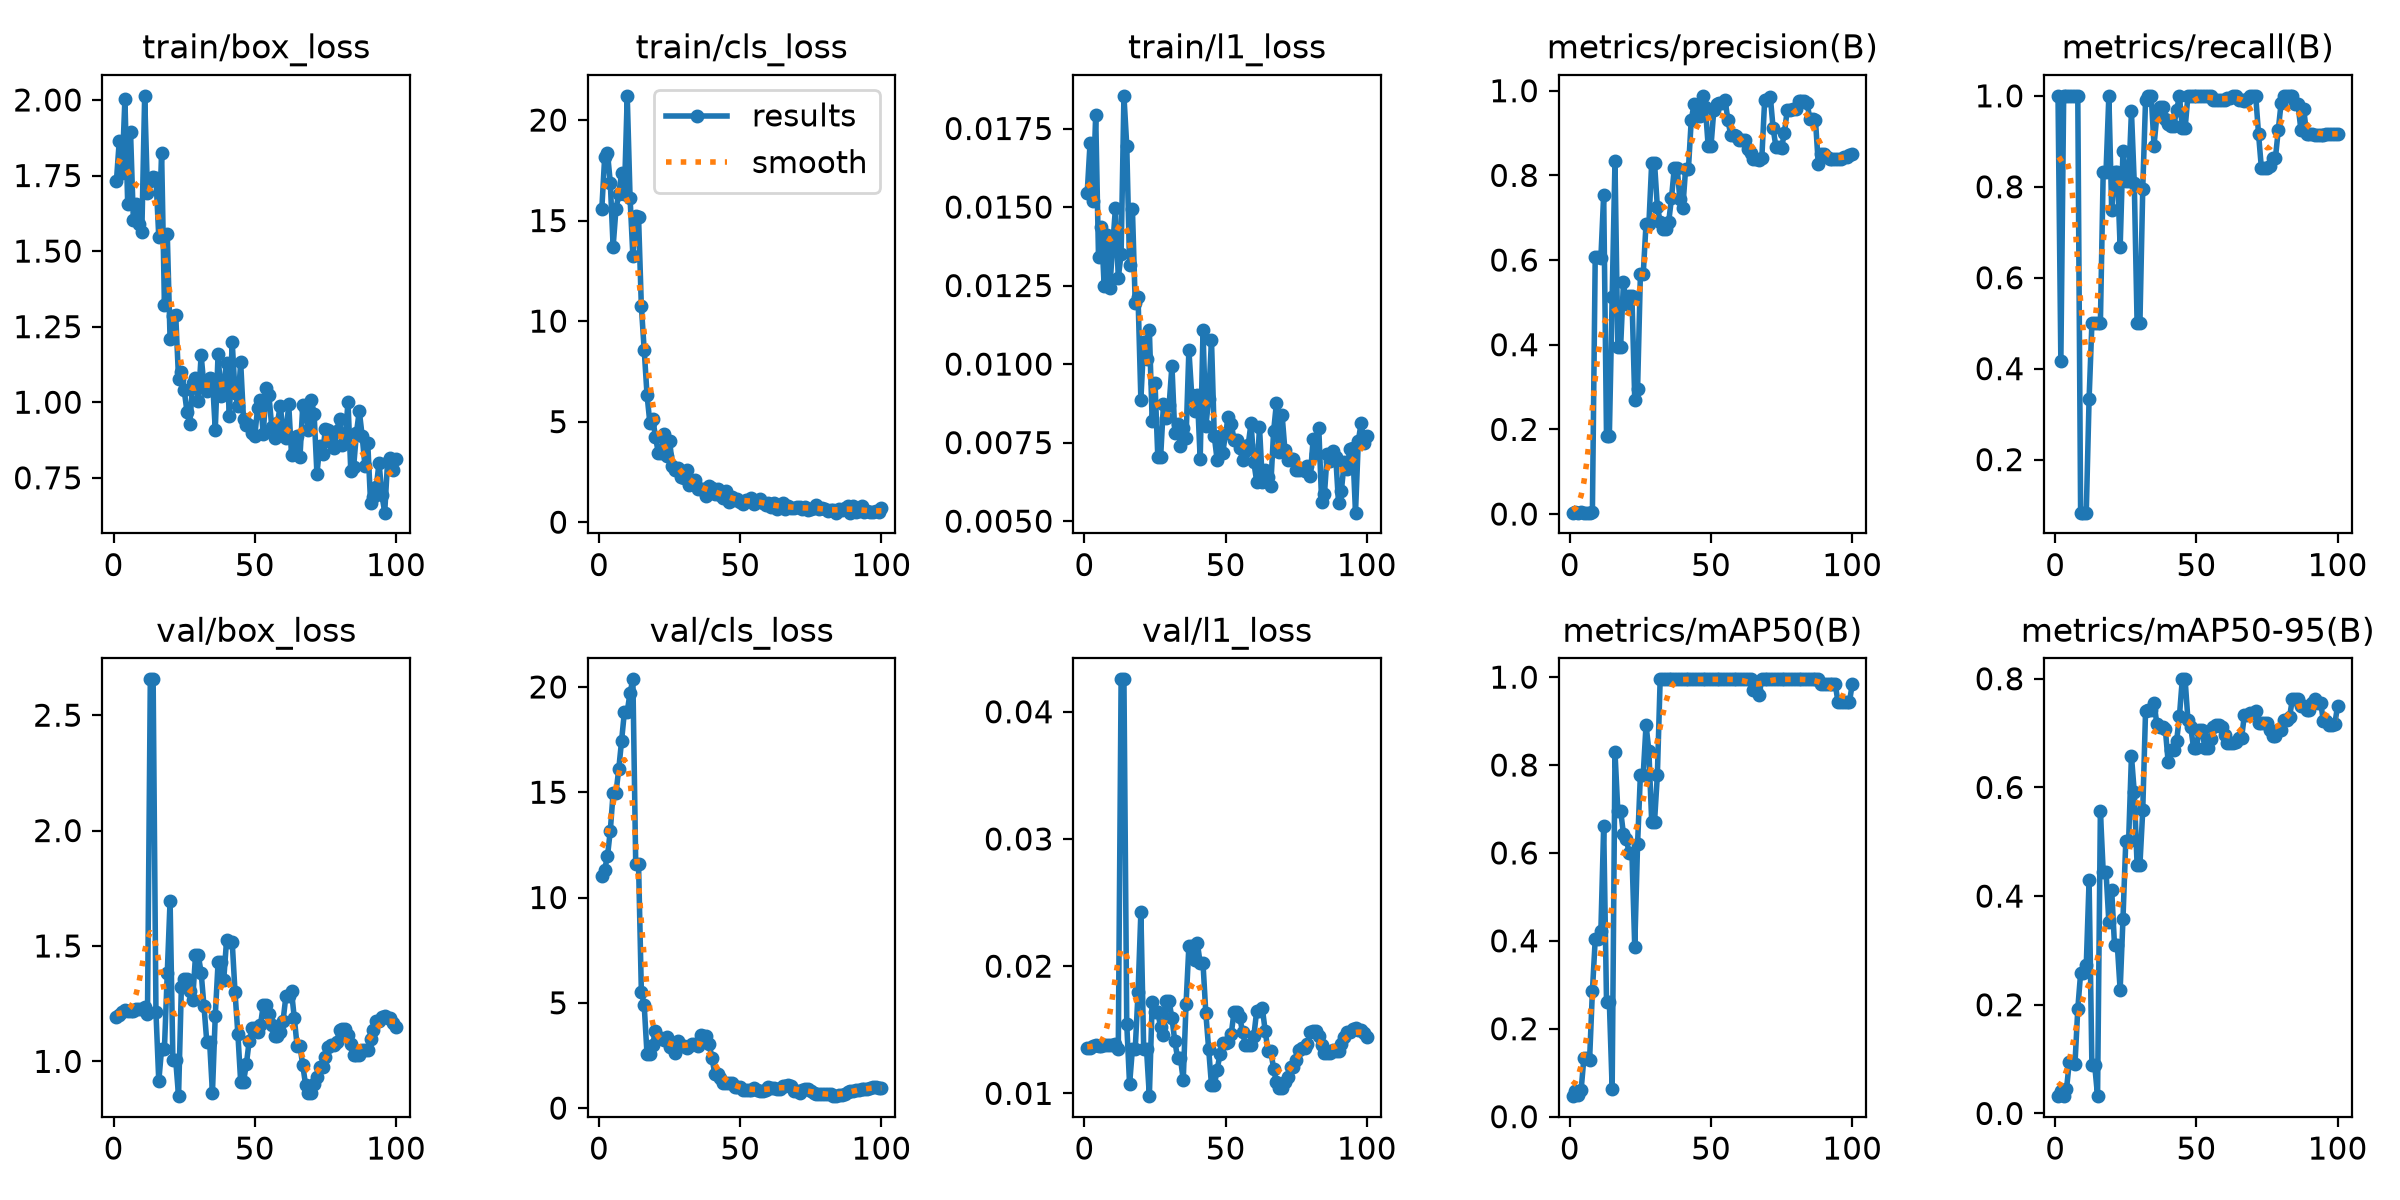

Values plotted in this chart, from the file beside it:
epoch, time, train/box_loss, train/cls_loss, train/l1_loss, metrics/precision(B), metrics/recall(B), metrics/mAP50(B), metrics/mAP50-95(B), val/box_loss, val/cls_loss, val/l1_loss, lr/pg0, lr/pg1, lr/pg2
1, 10.22, 1.732, 15.59, 0.01546, 0.00326, 1, 0.04665, 0.03188, 1.19, 11.04, 0.01353, 0.0003704, 0.0003704, 0.0003704
2, 12.03, 1.864, 18.14, 0.01703, 0.00599, 0.4167, 0.05929, 0.04161, 1.199, 11.32, 0.01358, 0.0009169, 0.0009169, 0.0009169
3, 13.89, 1.758, 18.37, 0.0152, 0.00328, 1, 0.04871, 0.03179, 1.213, 11.96, 0.01374, 0.001452, 0.001452, 0.001452
4, 15.73, 2.002, 16.89, 0.01794, 0.00591, 1, 0.06018, 0.04453, 1.221, 13.17, 0.0138, 0.001617, 0.001617, 0.001617
5, 17.61, 1.654, 13.7, 0.0134, 0.0034, 1, 0.1339, 0.09495, 1.216, 14.96, 0.01374, 0.001601, 0.001601, 0.001601
6, 19.71, 1.893, 15.56, 0.01438, 0.0034, 1, 0.1339, 0.09495, 1.216, 14.96, 0.01374, 0.001584, 0.001584, 0.001584
7, 21.86, 1.601, 16.32, 0.01248, 0.00352, 1, 0.1285, 0.09088, 1.219, 16.11, 0.01378, 0.001568, 0.001568, 0.001568
8, 23.93, 1.655, 17.37, 0.0141, 0.00372, 1, 0.2848, 0.1926, 1.227, 17.45, 0.01378, 0.001551, 0.001551, 0.001551
9, 25.86, 1.589, 16.32, 0.01243, 0.6073, 0.08333, 0.4033, 0.2579, 1.226, 18.83, 0.01379, 0.001535, 0.001535, 0.001535
10, 27.71, 1.564, 21.2, 0.01374, 0.6073, 0.08333, 0.4033, 0.2579, 1.226, 18.83, 0.01379, 0.001518, 0.001518, 0.001518
11, 29.65, 2.014, 16.14, 0.01498, 0.6039, 0.08333, 0.422, 0.2727, 1.236, 19.73, 0.01388, 0.001502, 0.001502, 0.001502
12, 31.55, 1.694, 13.23, 0.01275, 0.7546, 0.3333, 0.6617, 0.4291, 1.205, 20.36, 0.01351, 0.001485, 0.001485, 0.001485
13, 33.47, 1.731, 15.23, 0.0135, 0.1834, 0.5, 0.2614, 0.08826, 2.655, 11.61, 0.04255, 0.001469, 0.001469, 0.001469
14, 35.22, 1.746, 15.19, 0.01854, 0.1834, 0.5, 0.2614, 0.08826, 2.655, 11.61, 0.04255, 0.001452, 0.001452, 0.001452
15, 36.99, 1.741, 10.73, 0.01695, 0.513, 0.5, 0.0634, 0.03194, 1.213, 5.529, 0.01543, 0.001436, 0.001436, 0.001436
16, 38.87, 1.547, 8.587, 0.01314, 0.8333, 0.4998, 0.8292, 0.5564, 0.9137, 4.9, 0.0107, 0.001419, 0.001419, 0.001419
17, 40.73, 1.826, 6.345, 0.01494, 0.3952, 0.8333, 0.6965, 0.4447, 1.055, 2.573, 0.01349, 0.001403, 0.001403, 0.001403
18, 42.55, 1.321, 4.954, 0.01193, 0.3952, 0.8333, 0.6965, 0.4447, 1.055, 2.573, 0.01349, 0.001386, 0.001386, 0.001386
19, 45.01, 1.558, 5.148, 0.01212, 0.5484, 1, 0.6425, 0.3522, 1.381, 2.974, 0.01794, 0.00137, 0.00137, 0.00137
20, 49.06, 1.208, 4.258, 0.00887, 0.4957, 0.75, 0.6328, 0.4117, 1.697, 3.662, 0.02425, 0.001353, 0.001353, 0.001353
21, 51.64, 1.285, 3.439, 0.01069, 0.5139, 0.8333, 0.5993, 0.3098, 1.005, 3.305, 0.01347, 0.001337, 0.001337, 0.001337
22, 53.69, 1.288, 3.463, 0.01017, 0.5139, 0.8333, 0.5993, 0.3098, 1.005, 3.305, 0.01347, 0.00132, 0.00132, 0.00132
23, 55.64, 1.077, 4.406, 0.01109, 0.27, 0.6667, 0.3852, 0.227, 0.8493, 3.246, 0.00978, 0.001304, 0.001304, 0.001304
24, 57.63, 1.101, 3.285, 0.00819, 0.2952, 0.8791, 0.6203, 0.3581, 1.324, 3.387, 0.01716, 0.001287, 0.001287, 0.001287
25, 59.61, 1.04, 4.041, 0.00941, 0.5662, 0.8121, 0.7784, 0.502, 1.359, 2.88, 0.01638, 0.001271, 0.001271, 0.001271
26, 61.51, 0.9677, 2.806, 0.00703, 0.5662, 0.8121, 0.7784, 0.502, 1.359, 2.88, 0.01638, 0.001254, 0.001254, 0.001254
27, 63.36, 0.9275, 2.584, 0.00705, 0.6862, 0.9658, 0.8912, 0.6582, 1.306, 2.611, 0.0152, 0.001238, 0.001238, 0.001238
28, 65.34, 1.063, 2.696, 0.00873, 0.684, 0.8084, 0.8323, 0.5914, 1.266, 3.176, 0.01459, 0.001221, 0.001221, 0.001221
29, 67.21, 1.08, 2.235, 0.00829, 0.8298, 0.5, 0.671, 0.4574, 1.459, 2.967, 0.01725, 0.001205, 0.001205, 0.001205
30, 69.19, 1.004, 2.212, 0.00869, 0.8298, 0.5, 0.671, 0.4574, 1.459, 2.967, 0.01725, 0.001188, 0.001188, 0.001188
31, 71.08, 1.156, 2.591, 0.00995, 0.7256, 0.7955, 0.7763, 0.5576, 1.384, 2.844, 0.01589, 0.001172, 0.001172, 0.001172
32, 72.96, 1.052, 1.843, 0.00782, 0.691, 0.9914, 0.995, 0.7413, 1.24, 2.963, 0.01414, 0.001155, 0.001155, 0.001155
33, 74.88, 1.037, 2.057, 0.00809, 0.6723, 1, 0.995, 0.7432, 1.085, 3.054, 0.01278, 0.001139, 0.001139, 0.001139
34, 76.88, 1.082, 2.098, 0.00738, 0.6723, 1, 0.995, 0.7432, 1.085, 3.054, 0.01278, 0.001122, 0.001122, 0.001122
35, 78.89, 1.076, 1.653, 0.00795, 0.6892, 0.8907, 0.995, 0.756, 0.864, 2.962, 0.01105, 0.001106, 0.001106, 0.001106
36, 80.83, 0.9089, 1.655, 0.00765, 0.7456, 0.9578, 0.995, 0.7161, 1.198, 3.491, 0.01705, 0.001089, 0.001089, 0.001089
37, 82.7, 1.161, 1.675, 0.01045, 0.8174, 0.9762, 0.995, 0.7107, 1.429, 3.407, 0.02159, 0.001073, 0.001073, 0.001073
38, 84.56, 1.022, 1.303, 0.00902, 0.8174, 0.9762, 0.995, 0.7107, 1.429, 3.407, 0.02159, 0.001056, 0.001056, 0.001056
39, 86.43, 1.061, 1.8, 0.00852, 0.7433, 0.9497, 0.995, 0.707, 1.354, 3.027, 0.02047, 0.00104, 0.00104, 0.00104
40, 88.36, 1.13, 1.708, 0.00902, 0.7227, 0.9373, 0.995, 0.6468, 1.525, 2.385, 0.02183, 0.001023, 0.001023, 0.001023
41, 90.18, 0.9555, 1.383, 0.00697, 0.8144, 0.9345, 0.995, 0.6691, 1.518, 1.624, 0.02022, 0.001007, 0.001007, 0.001007
42, 92.2, 1.199, 1.633, 0.01107, 0.8144, 0.9345, 0.995, 0.6691, 1.518, 1.624, 0.02022, 0.0009904, 0.0009904, 0.0009904
43, 94.09, 1.032, 1.372, 0.00803, 0.9302, 0.9681, 0.995, 0.6855, 1.299, 1.422, 0.0163, 0.0009739, 0.0009739, 0.0009739
44, 96.01, 0.989, 1.209, 0.00888, 0.9689, 1, 0.995, 0.7319, 1.12, 1.172, 0.01349, 0.0009574, 0.0009574, 0.0009574
45, 97.95, 1.133, 1.539, 0.01078, 0.9394, 0.9286, 0.995, 0.7989, 0.9118, 1.212, 0.01065, 0.0009409, 0.0009409, 0.0009409
46, 99.91, 0.944, 1.026, 0.0077, 0.9394, 0.9286, 0.995, 0.7989, 0.9118, 1.212, 0.01065, 0.0009244, 0.0009244, 0.0009244
47, 101.9, 0.9244, 1.24, 0.00695, 0.9879, 1, 0.995, 0.7241, 0.9866, 1.196, 0.01185, 0.0009078, 0.0009078, 0.0009078
48, 103.7, 0.925, 1.078, 0.00772, 0.9617, 1, 0.995, 0.7104, 1.087, 1.014, 0.01306, 0.0008913, 0.0008913, 0.0008913
49, 105.6, 0.898, 1.173, 0.00717, 0.8692, 1, 0.995, 0.6731, 1.143, 1.001, 0.01393, 0.0008748, 0.0008748, 0.0008748
50, 107.4, 0.8893, 1.028, 0.00781, 0.8692, 1, 0.995, 0.6731, 1.143, 1.001, 0.01393, 0.0008583, 0.0008583, 0.0008583
51, 109.3, 0.9809, 0.9175, 0.0083, 0.9543, 1, 0.995, 0.7064, 1.128, 0.8798, 0.014, 0.0008418, 0.0008418, 0.0008418
52, 111.2, 1.006, 1.086, 0.00809, 0.9676, 1, 0.995, 0.7064, 1.157, 0.8592, 0.01468, 0.0008253, 0.0008253, 0.0008253
53, 113, 0.8935, 1.107, 0.00759, 0.9709, 1, 0.995, 0.6717, 1.243, 0.8789, 0.01642, 0.0008088, 0.0008088, 0.0008088
54, 114.9, 1.048, 1.187, 0.00758, 0.9709, 1, 0.995, 0.6717, 1.243, 0.8789, 0.01642, 0.0007923, 0.0007923, 0.0007923
55, 116.8, 1.023, 0.9007, 0.00733, 0.9777, 1, 0.995, 0.6898, 1.206, 0.9552, 0.01602, 0.0007758, 0.0007758, 0.0007758
56, 118.7, 0.9187, 1.023, 0.00696, 0.93, 0.991, 0.995, 0.7119, 1.156, 0.8561, 0.01481, 0.0007593, 0.0007593, 0.0007593
57, 120.8, 0.8822, 1.175, 0.00722, 0.8956, 0.9906, 0.995, 0.7156, 1.11, 0.8111, 0.01382, 0.0007428, 0.0007428, 0.0007428
58, 122.7, 0.9309, 0.9632, 0.00742, 0.8956, 0.9906, 0.995, 0.7156, 1.11, 0.8111, 0.01382, 0.0007263, 0.0007263, 0.0007263
59, 124.6, 0.987, 0.8674, 0.00812, 0.8922, 0.9909, 0.995, 0.7115, 1.126, 0.8385, 0.01383, 0.0007098, 0.0007098, 0.0007098
60, 126.5, 0.9114, 0.9436, 0.00688, 0.8833, 0.9913, 0.995, 0.6973, 1.175, 0.9791, 0.01451, 0.0006933, 0.0006933, 0.0006933
... 40 more rows
